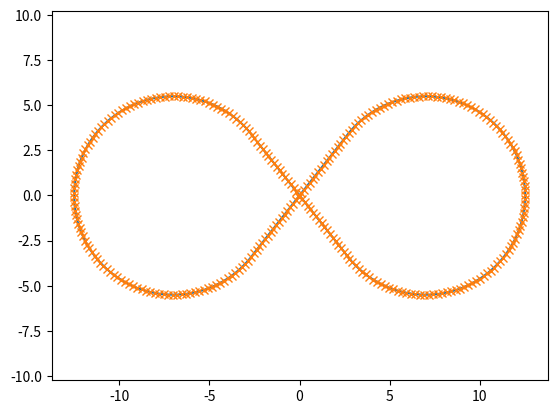

Write the Python code that produced this figure.
#!/usr/bin/env python

import numpy as np
from matplotlib import pyplot as plt

# Point on a circle, defined by an angle
def circle_point_ang(orig, radius, angle):
    x = radius * np.cos(angle) + orig[0]
    y = radius * np.sin(angle) + orig[1]
    return np.array([x, y])

def sample_arc(orig, radius, start_ang, sample_dist, orientation = 1):
    angle = start_ang + orientation*(sample_dist/radius)
    pt = circle_point_ang(orig, radius, angle)
    return pt

def sample_line(line_start, line_end, sample_dist):
    vec = line_end - line_start
    dist = np.linalg.norm(vec)
    dir = vec/dist
    pt = line_start + dir*sample_dist
    return pt

def main():
    # parameters of the pattern
    radius = 5.5 # metres
    width = 25   # metres
    lin_cutoff = 1.0 # metres, how much of the radius will be cut-off in favour of the linear segment

    # parameters of the sampling
    sample_dist = 0.25 # metres

    ### ARCS
    # half of the angle of the circle sector, which is cut off by the linear segments
    arc_ang = np.arccos( (radius - lin_cutoff) / radius )

    # starting angle of the left arc
    l_arc_start_ang = arc_ang
    # ending angle of the left arc
    l_arc_end_ang = 2*np.pi - arc_ang
    # center of the left arc
    l_arc_orig = np.array([- width/2 + radius, 0])

    # starting angle of the right arc
    r_arc_start_ang = np.pi - arc_ang
    # ending angle of the right arc
    r_arc_end_ang = -np.pi + arc_ang
    # center of the right arc
    r_arc_orig = np.array([+ width/2 - radius, 0])

    ### LINES
    # starting point of the first line segment
    l_line_start = circle_point_ang(l_arc_orig, radius, l_arc_end_ang)
    # ending point of the first line segment
    l_line_end = circle_point_ang(r_arc_orig, radius, r_arc_start_ang)

    # starting point of the second line segment
    r_line_start = circle_point_ang(r_arc_orig, radius, r_arc_end_ang)
    # ending point of the second line segment
    r_line_end = circle_point_ang(l_arc_orig, radius, l_arc_start_ang)

    ### SAMPLING
    # perimeter of either of the arcs
    arc_len = radius * (2*np.pi - 2*arc_ang)
    # length of either of the lines
    line_len = np.linalg.norm(l_line_end - l_line_start)
    # total length of the eight pattern
    tot_len = 2*arc_len + 2*line_len

    # Recalculate the sample distance to obtain a full number of sample points
    n_pts = int(np.floor(tot_len/sample_dist))
    sample_dist = tot_len/n_pts

    samples = np.zeros((n_pts, 2))
    for it in range(0, n_pts):
        sector = 0 # sector 0 is the first (left) arc
        cur_dist = (it*sample_dist) % tot_len # current distance traveled along the eight-pattern
        cur_sector_dist = cur_dist # current distance traveled in the current sector
        if cur_dist > arc_len:
            sector = 1 # sector 1 is the first ("left") line
            cur_sector_dist = cur_dist - arc_len
        if cur_dist > arc_len + line_len:
            sector = 2 # sector 2 is the second (right) arc
            cur_sector_dist = cur_dist - (arc_len + line_len)
        if cur_dist > 2*arc_len + line_len:
            sector = 3 # sector 3 is the second ("right") line
            cur_sector_dist = cur_dist - (2*arc_len + line_len)

        cur_sample = None
        if sector == 0:
            cur_sample = sample_arc(l_arc_orig, radius, l_arc_start_ang, cur_sector_dist)
        elif sector == 1:
            cur_sample = sample_line(l_line_start, l_line_end, cur_sector_dist)
        elif sector == 2:
            cur_sample = sample_arc(r_arc_orig, radius, r_arc_start_ang, cur_sector_dist, -1)
        elif sector == 3:
            cur_sample = sample_line(r_line_start, r_line_end, cur_sector_dist)

        samples[it, :] = cur_sample

    # l_arc_angs = np.arange(l_arc_start_ang, l_arc_end_ang, sample_ang)
    # r_arc_angs = np.arange(np.pi - arc_ang, -np.pi + arc_ang, -sample_ang)
    # l_arc_samps = sample_arc(l_arc_orig, radius, l_arc_angs)
    # r_arc_samps = sample_arc(r_arc_orig, radius, r_arc_angs)

    # l_line_samps = sample_line(l_line_start, l_line_end, sample_dist, False, True)
    # r_line_samps = sample_line(r_line_start, r_line_end, sample_dist, False, True)

    # plt.plot(l_arc_samps[:, 0], l_arc_samps[:, 1], 'x')
    # plt.plot(r_arc_samps[:, 0], r_arc_samps[:, 1], 'x')
    # plt.plot(l_line_samps[:, 0], l_line_samps[:, 1], 'x')
    # plt.plot(r_line_samps[:, 0], r_line_samps[:, 1], 'x')
    # plt.axis('equal')
    # plt.show()

    # all_samps = np.vstack([l_arc_samps, l_line_samps, r_arc_samps, r_line_samps])
    plt.plot(samples[:, 0], samples[:, 1])
    plt.plot(samples[:, 0], samples[:, 1], 'x')
    plt.axis('equal')
    # plt.xlim([0, 10])
    # plt.ylim([-4, 4])
    plt.show()

    # for it in range(0, len(all_samps)):
    #     plt.plot(all_samps[:it, 0], all_samps[:it, 1], 'x')
    #     plt.axis('equal')
    #     plt.xlim([0, 10])
    #     plt.ylim([-4, 4])
    #     plt.show()


if __name__ == "__main__":
    main()
